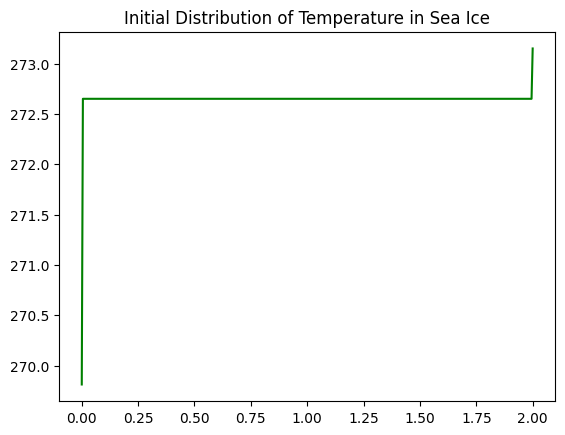
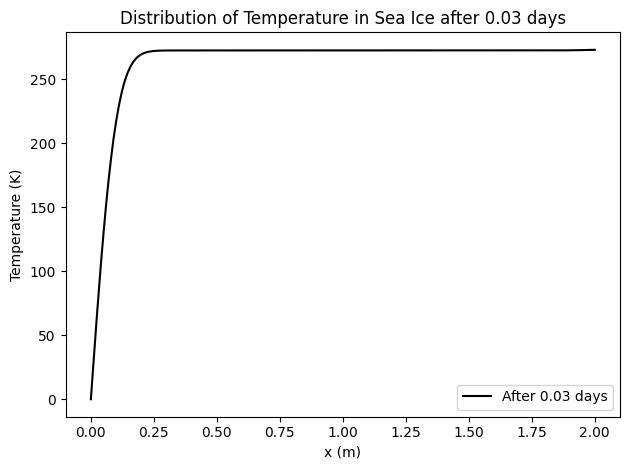
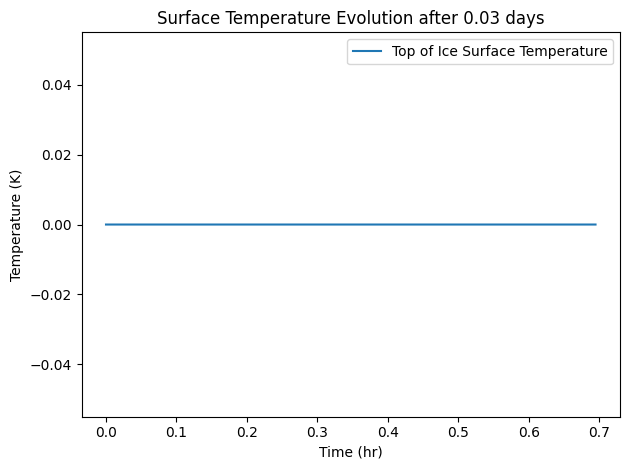

Generate these figures, in order, with matplotlib:
#%%Solving the Heat Equation with changing boundary conditions using a 
# simple Explicit Method to Simulating a block of ice floating in seawater

# 1D Heat Equation solver for block of ice floating on seawater using a
# forward time centered space (FTCS) finite difference method

#import needed libbraries
import numpy as np
import matplotlib.pyplot as plt

import matplotlib as mpl
mpl.rcParams.update(mpl.rcParamsDefault)

#%% Constants in SI Units
alpha = 0.3; # albedo
eps_ice = 0.96; # emissivity
rho_i = 916.7; # density of ice, kg/m^3
T_w = 272.15; # temperature of bulk water, K
c_pi = 2027; # specific heat of ice, J/(kgK)
kappa_ice = 2.25; # thermal conductivity of ice, W/(mK)
alpha_ice = (kappa_ice)/(c_pi*rho_i); # thermal diffusivity of ice, m^2/s

# Define function to calculate temperature based on time
def air_temp(t): #t is in seconds, so dt*i would be evaluated
    t_hours = (t/3600.0)%24 #convert to 24 hour clock
    temp = 7.0*np.sin((np.pi/12.0)*(t_hours-13.0))+268
    return temp
# the initial value for temperature would be air_temp(0.0)

#%% Initial and Boundary Conditions

# Space mesh
L = 2.0; # depth of sea ice
n = 400; # number of nodes
dx = L/n; # length between nodes
x = np.linspace(0.0,L,n+1);

#ND Parameters
diff_time_scale = (float(L**2))/(alpha_ice) #in seconds

#Create Solution Vector (Tsoln) and initial profile (Tsoln_pr)
Tsoln = np.zeros(n+1)
Tsoln_pr = np.full(n+1, 272.65)

#Set the initial boundary conditions
Tsoln_pr[0] = air_temp(0.0)
Tsoln_pr[-1] = 273.15

# Now we have a initial linear distribution of temperature in the sea ice
plt.plot(x,Tsoln_pr,"g-",label="Initial Profile")
plt.title("Initial Distribution of Temperature in Sea Ice")
plt.savefig("init_profile.png")
plt.close()

# Time parameters
dt = 0.5; # time between iterations, in seconds
nt = 5000; # amount of iterations
t_days = (dt*nt)/86400.0

# Calculate r, want ~0.25, must be < 0.5 (for explicit method)
r = ((alpha_ice)*(dt))/(dx*dx); # stability condition
print("The value of r is ", r)

#Create an empty list for outputs and plots
top_ice_temp_list = []
air_temp_list = []


#%% Start Iteration and prepare plots

for i in range(0,nt):
    
    # time in seconds to hours on a 24-hour clock will be used for air temp function
    print(f"i={i}/{nt}, %={(i/nt)*100:.3f}, hr={(i*dt/3600)%24:.4f}")
    
    # Run through the FTCS with these BC
#    Tsoln[1:n] = Tsoln[1:n]+r*(Tsoln_pr[2:n+1]-2*Tsoln_pr[1:n]+Tsoln_pr[0:n-1])
    
    for j in range(1,n):
        Tsoln[j] = Tsoln_pr[j] + r*(Tsoln_pr[j+1]-2*Tsoln_pr[j]+Tsoln_pr[j-1])
    
    #Now set the top root as the new BC for Tsoln
#    Tsoln[0]=air_temp(i*dt)
    
    #Make sure the bottom BC is still 0 degrees C
    Tsoln[-1]=273.15
    
    # Now add the values to their respective lists
    air_temp_list.append(air_temp(i*dt))
    top_ice_temp_list.append(Tsoln[0])

    #update Tsoln before next time step
    Tsoln_pr = Tsoln


#%% Plotting Main Results
locs, labels = plt.yticks()
    
# Plot the figure after nt iterations with initial profile
plt.plot(x,Tsoln,"k",label=f"After {t_days:.2f} days")
title1=f"Distribution of Temperature in Sea Ice after {t_days:.2f} days"
plt.title(title1)
plt.xlabel("x (m)")
plt.ylabel("Temperature (K)")
plt.legend()
plt.tight_layout()
plt.savefig("ice_temp_distribution.png")
plt.close()

#%% Some more output

locs, labels = plt.yticks()

#Create Time Array
time_list = dt*(np.array(list(range(1,nt+1)))) #in seconds, can convert later
time_hours = time_list/3600.0

#Plot time evolution of surface temperature
title_T_it=f"Surface Temperature Evolution after {t_days:.2f} days"
plt.plot(time_hours,top_ice_temp_list,label="Top of Ice Surface Temperature")
plt.title(title_T_it)
plt.xlabel("Time (hr)")
#plt.yticks(locs, map(lambda x: "%.3f" % x, locs*1e0))
plt.ylabel('Temperature (K)')
plt.legend()
plt.tight_layout()
plt.savefig("surface_temp_temporal.png")
plt.close()
